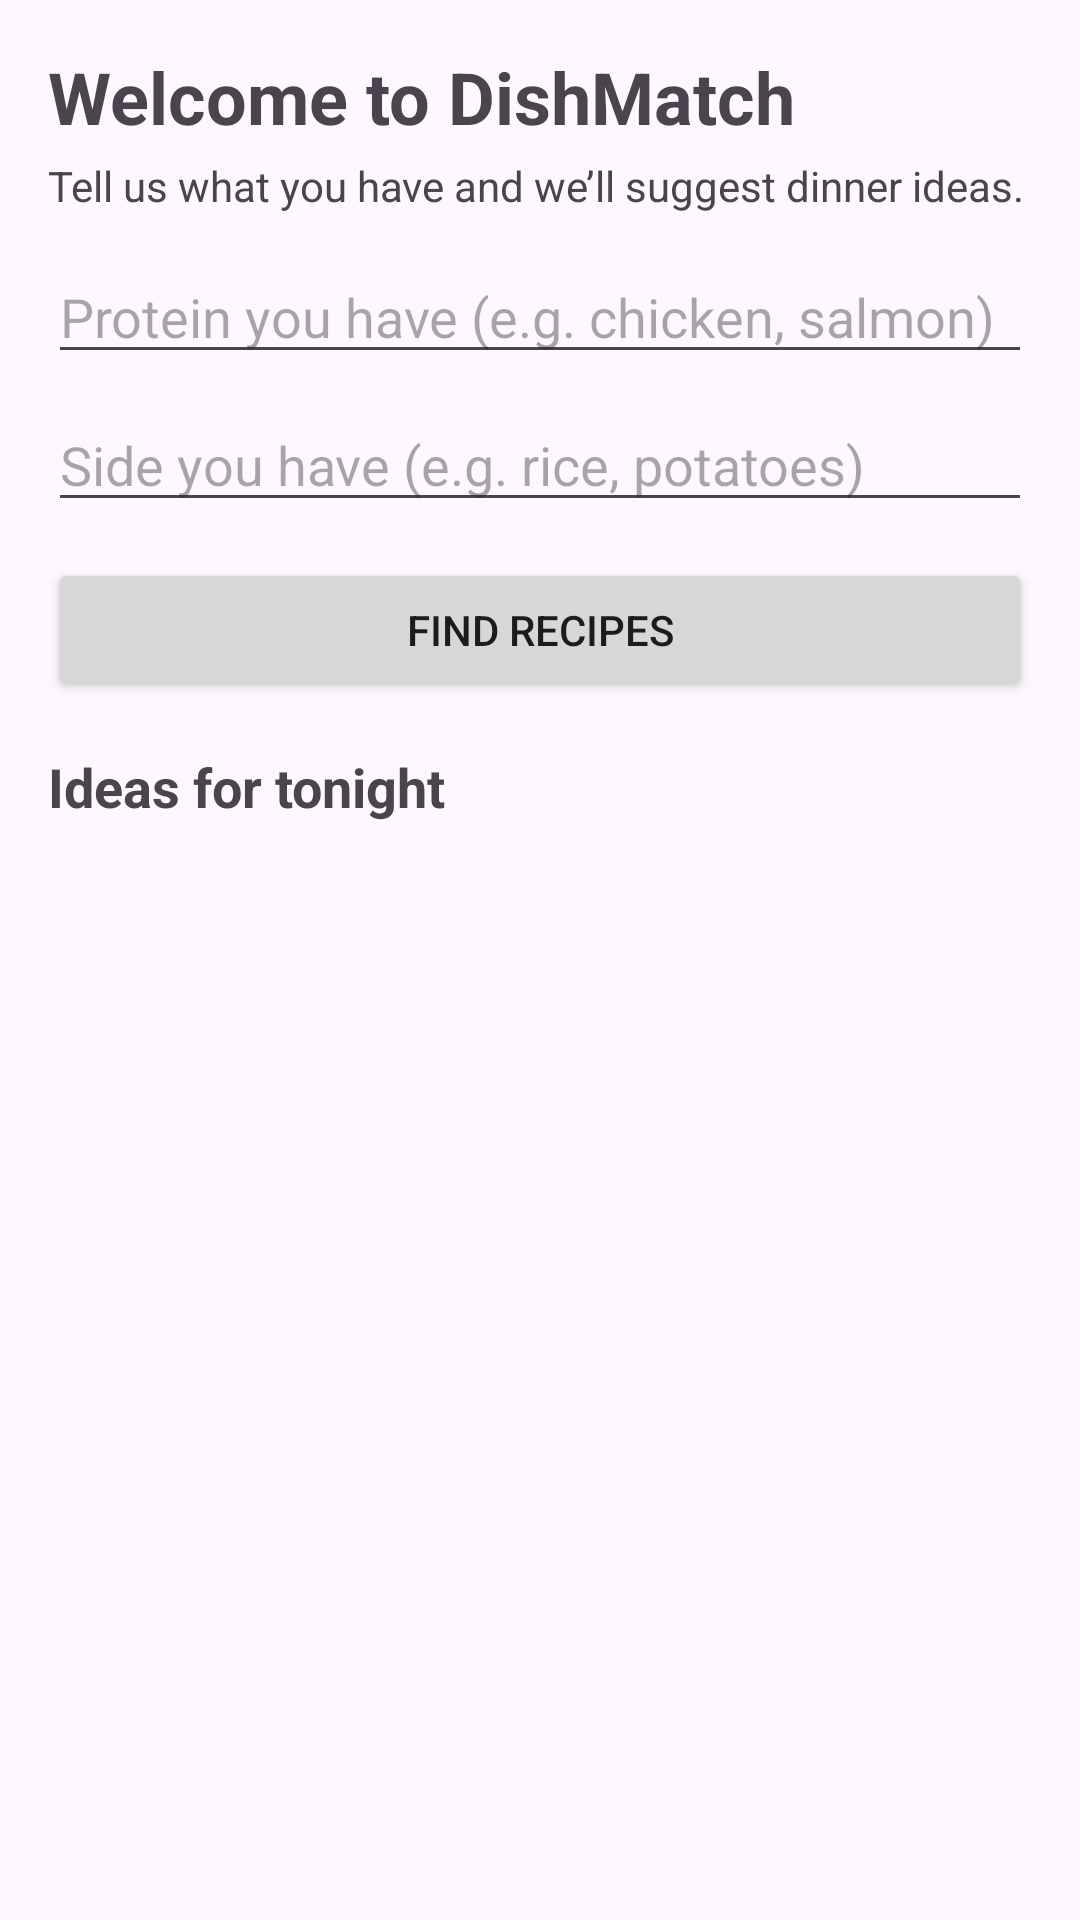

The Android layout XML behind this screen, and the referenced resources:
<!-- AndroidManifest.xml: application theme Theme.DishMatch -->
<!-- res/layout/activity_main.xml -->
<?xml version="1.0" encoding="utf-8"?>
<androidx.constraintlayout.widget.ConstraintLayout
    xmlns:android="http://schemas.android.com/apk/res/android"
    xmlns:app="http://schemas.android.com/apk/res-auto"
    android:layout_width="match_parent"
    android:layout_height="match_parent">

    <ScrollView
        android:id="@+id/scrollContainer"
        android:layout_width="0dp"
        android:layout_height="0dp"
        app:layout_constraintTop_toTopOf="parent"
        app:layout_constraintBottom_toBottomOf="parent"
        app:layout_constraintStart_toStartOf="parent"
        app:layout_constraintEnd_toEndOf="parent">

        <LinearLayout
            android:layout_width="match_parent"
            android:layout_height="wrap_content"
            android:orientation="vertical"
            android:padding="16dp">

            <TextView
                android:id="@+id/tvWelcome"
                android:layout_width="wrap_content"
                android:layout_height="wrap_content"
                android:text="Welcome to DishMatch"
                android:textStyle="bold"
                android:textSize="24sp" />

            <TextView
                android:id="@+id/tvSubtitle"
                android:layout_width="wrap_content"
                android:layout_height="wrap_content"
                android:text="Tell us what you have and we’ll suggest dinner ideas."
                android:layout_marginTop="4dp"
                android:textSize="14sp" />

            <EditText
                android:id="@+id/etProtein"
                android:layout_width="match_parent"
                android:layout_height="wrap_content"
                android:hint="Protein you have (e.g. chicken, salmon)"
                android:layout_marginTop="12dp" />

            <EditText
                android:id="@+id/etSide"
                android:layout_width="match_parent"
                android:layout_height="wrap_content"
                android:hint="Side you have (e.g. rice, potatoes)"
                android:layout_marginTop="8dp" />

            <Button
                android:id="@+id/btnFindRecipes"
                android:layout_width="match_parent"
                android:layout_height="wrap_content"
                android:text="Find recipes"
                android:layout_marginTop="12dp" />

            <TextView
                android:id="@+id/tvIdeasHeader"
                android:layout_width="wrap_content"
                android:layout_height="wrap_content"
                android:text="Ideas for tonight"
                android:textStyle="bold"
                android:textSize="18sp"
                android:layout_marginTop="16dp" />

            <androidx.recyclerview.widget.RecyclerView
                android:id="@+id/rvDishes"
                android:layout_width="match_parent"
                android:layout_height="wrap_content"
                android:layout_marginTop="8dp" />

        </LinearLayout>
    </ScrollView>

</androidx.constraintlayout.widget.ConstraintLayout>
<!-- resources referenced by this layout -->
<resources>
  <style name="Theme.DishMatch" parent="Base.Theme.DishMatch" />
  <style name="Base.Theme.DishMatch" parent="Theme.Material3.DayNight.NoActionBar">
          
          
      </style>
</resources>
